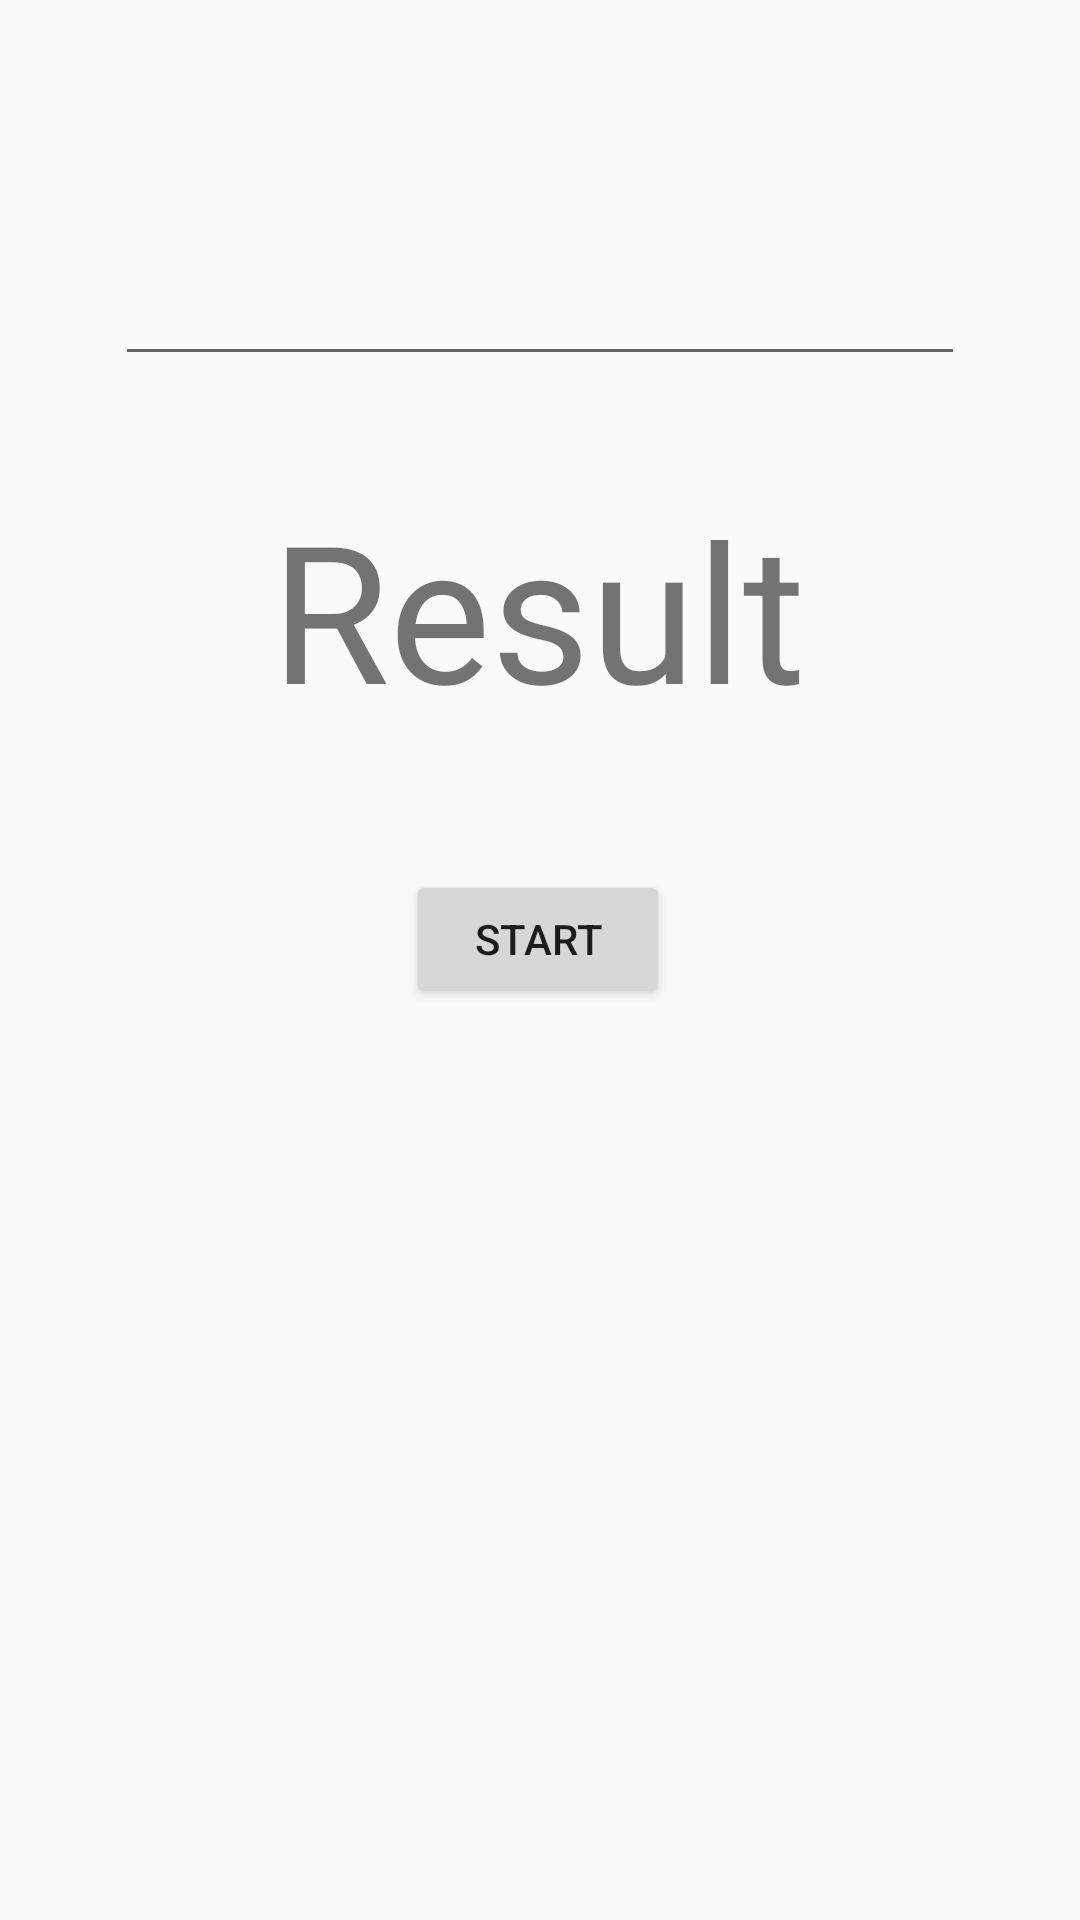

Here is an Android app screen rendered from its layout file. Give the layout XML and the strings, colors and styles it references.
<!-- AndroidManifest.xml: application theme AppTheme -->
<!-- res/layout/activity_random_game.xml -->
<?xml version="1.0" encoding="utf-8"?>
<android.support.constraint.ConstraintLayout xmlns:android="http://schemas.android.com/apk/res/android"
    xmlns:app="http://schemas.android.com/apk/res-auto"
    xmlns:tools="http://schemas.android.com/tools"
    android:layout_width="match_parent"
    android:layout_height="match_parent"
    tools:context="is.com.RandomGame">

    <Button
        android:id="@+id/button_RG"
        android:layout_width="wrap_content"
        android:layout_height="46dp"
        android:layout_marginBottom="304dp"
        android:onClick="generate"
        android:text="@string/Start"
        app:layout_constraintBottom_toBottomOf="parent"
        app:layout_constraintHorizontal_bias="0.498"
        app:layout_constraintLeft_toLeftOf="parent"
        app:layout_constraintRight_toRightOf="parent" />

    <EditText
        android:id="@+id/editText_RG"
        android:layout_width="wrap_content"
        android:layout_height="wrap_content"
        android:layout_marginTop="76dp"
        android:ems="10"
        android:inputType="textPersonName"
        android:textSize="24sp"
        app:layout_constraintLeft_toLeftOf="parent"
        app:layout_constraintRight_toRightOf="parent"
        app:layout_constraintTop_toTopOf="parent" />

    <TextView
        android:id="@+id/textView_RG"
        android:layout_width="wrap_content"
        android:layout_height="wrap_content"
        android:layout_marginBottom="8dp"
        android:layout_marginTop="8dp"
        android:text="@string/Result"
        android:textSize="@android:dimen/notification_large_icon_width"
        app:layout_constraintBottom_toTopOf="@+id/button_RG"
        app:layout_constraintHorizontal_bias="0.497"
        app:layout_constraintLeft_toLeftOf="parent"
        app:layout_constraintRight_toRightOf="parent"
        app:layout_constraintTop_toBottomOf="@+id/editText_RG"
        app:layout_constraintVertical_bias="0.426" />
</android.support.constraint.ConstraintLayout>
<!-- resources referenced by this layout -->
<resources>
  <string name="Result">Result</string>
  <string name="Start">Start</string>
  <style name="AppTheme" parent="Theme.AppCompat.Light.NoActionBar">
          
          <item name="colorPrimaryDark">@color/redJ</item>
          <item name="colorPrimary">@color/redG</item>
          <item name="android:navigationBarColor">@color/redJ</item>
          <item name="colorAccent">@color/colorAccent</item>
  
      </style>
  <color name="redJ">#b71c1c
      </color>
  <color name="redG">#e53935
      </color>
  <color name="colorAccent">#FF4081</color>
</resources>
